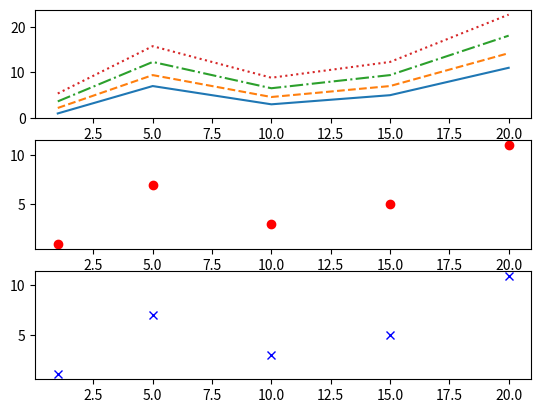

The script that saved this image:
#Работа с линейным графиком

import numpy as np
import matplotlib.pyplot as plt

plt.subplot(3, 1, 1)
x1 = [1, 5, 10, 15, 20] # Список №1
y1 = [1, 7, 3, 5, 11]   # Список №2


#Вывод графика

y2 = [i*1.2 + 1 for i in y1]
y3 = [i*1.2 + 1 for i in y2]
y4 = [i*1.2 + 1 for i in y3]
plt.plot(x1, y1, '-', x1, y2, '--', x1, y3, '-.', x1, y4, ':')


plt.subplot(3, 1, 2)
x = [1, 5, 10, 15, 20]
y = [1, 7, 3, 5, 11]
plt.plot(x, y, 'ro')

plt.subplot(3, 1, 3)
plt.plot(x, y, 'bx')
plt.show()
